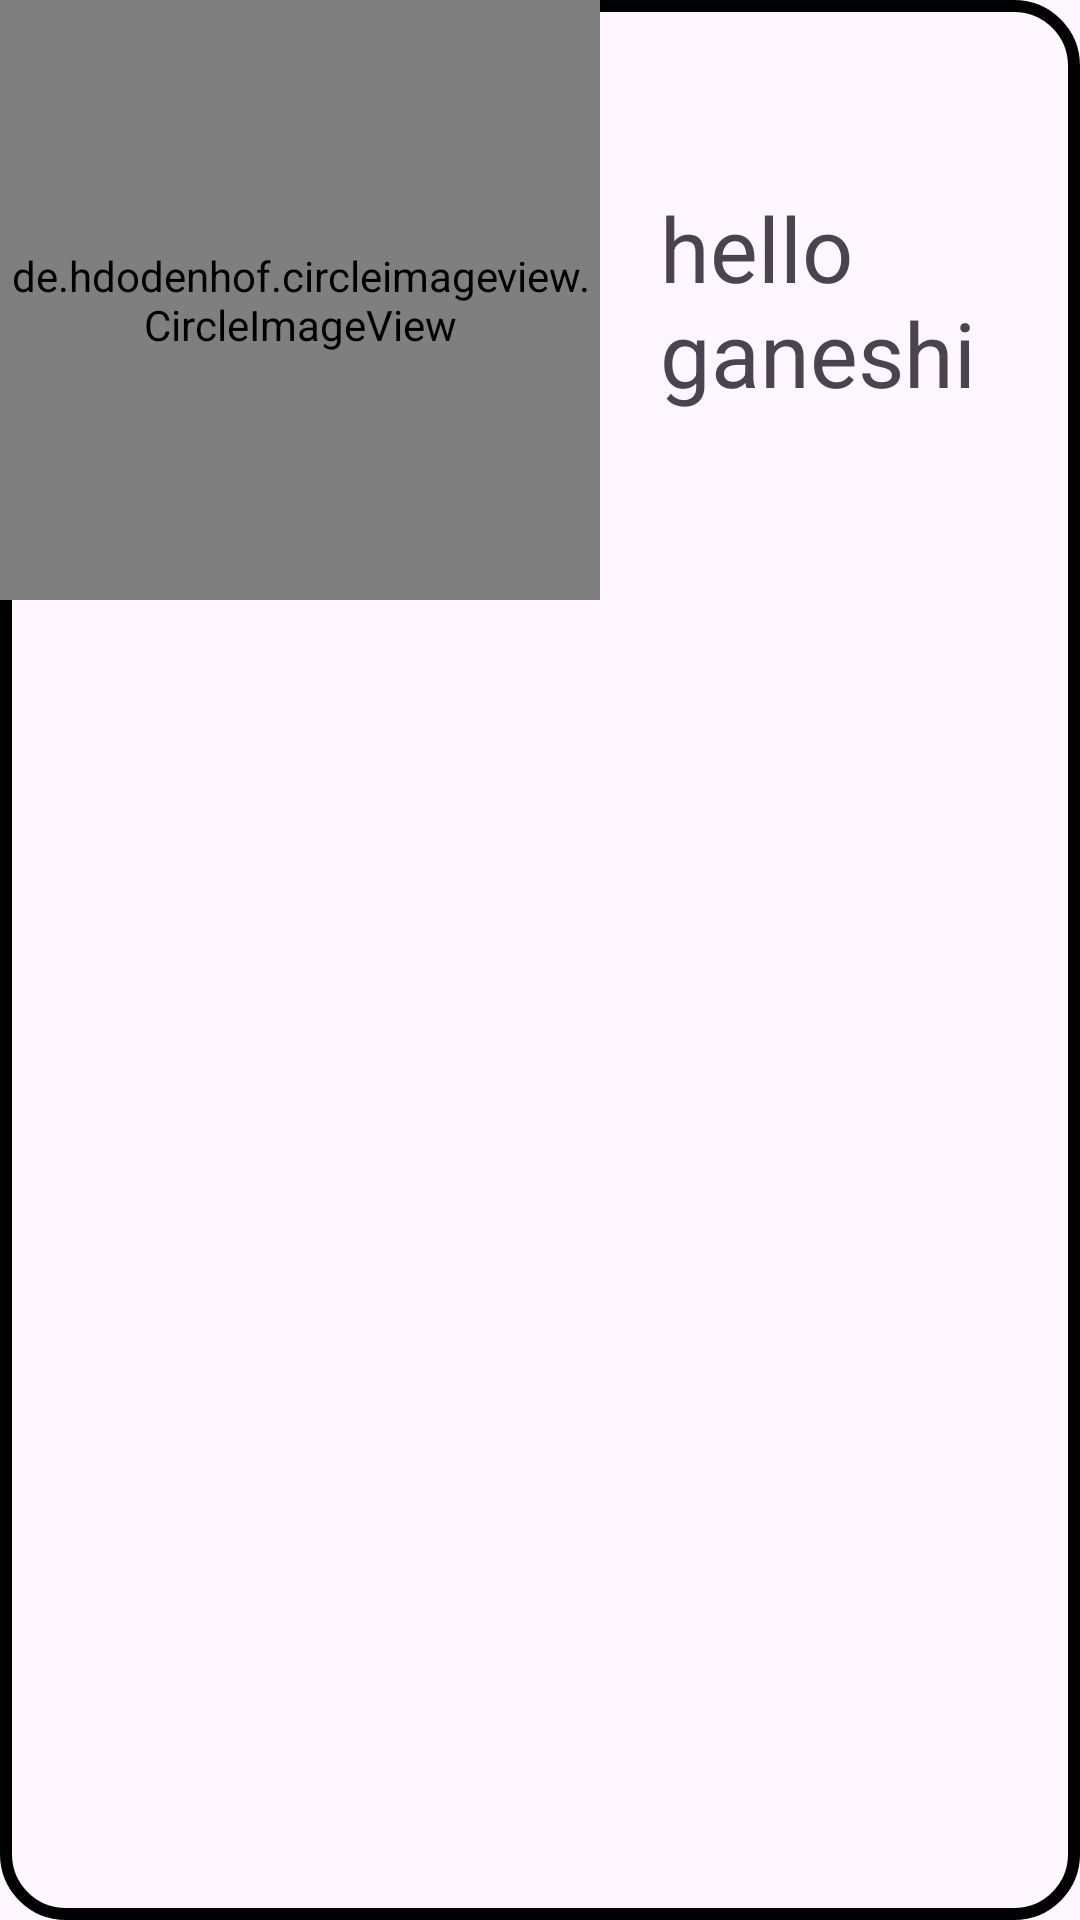

Layout XML and referenced resources for this Android screen:
<!-- AndroidManifest.xml: application theme Theme.PracticeProjectSet -->
<!-- res/layout/rcitem.xml -->
<?xml version="1.0" encoding="utf-8"?>
<RelativeLayout
    xmlns:android="http://schemas.android.com/apk/res/android"
    android:layout_width="match_parent"
    android:layout_height="wrap_content"
    android:layout_margin="16dp"
    android:background="@drawable/rectangle">

    <LinearLayout
        android:layout_width="wrap_content"
        android:layout_height="wrap_content"
        android:orientation="horizontal">
        <de.hdodenhof.circleimageview.CircleImageView
            android:id="@+id/image"
            android:layout_width="200dp"
            android:layout_height="200dp"
            android:src="@drawable/r"/>

        <LinearLayout
            android:layout_width="match_parent"
            android:layout_height="wrap_content"
            android:layout_gravity="center"
            android:layout_marginStart="20dp"
            android:orientation="vertical">
            <TextView
                android:id="@+id/name"
                android:layout_width="wrap_content"
                android:layout_height="wrap_content"
                android:text="hello ganeshi"
                android:textSize="30sp"/>

        </LinearLayout>
    </LinearLayout>



</RelativeLayout>
<!-- resources referenced by this layout -->
<resources>
  <!-- drawable rectangle (drawable) -->
  <?xml version="1.0" encoding="utf-8"?>
  <shape
      android:shape="rectangle"
      xmlns:android="http://schemas.android.com/apk/res/android">
  <size android:width="250dp"
      android:height="100dp"/>
      <corners
          android:radius="20dp"/>
      <stroke
          android:color="@color/black"
          android:width="4dp"/>
  </shape>
  <style name="Theme.PracticeProjectSet" parent="Base.Theme.PracticeProjectSet" />
  <style name="Base.Theme.PracticeProjectSet" parent="Theme.Material3.DayNight.NoActionBar">
          
          
      </style>
  <!-- not gathered from this repository: default colours our renderer supplied (Android Studio template values) -->
  <color name="black">#FF000000</color>
</resources>
